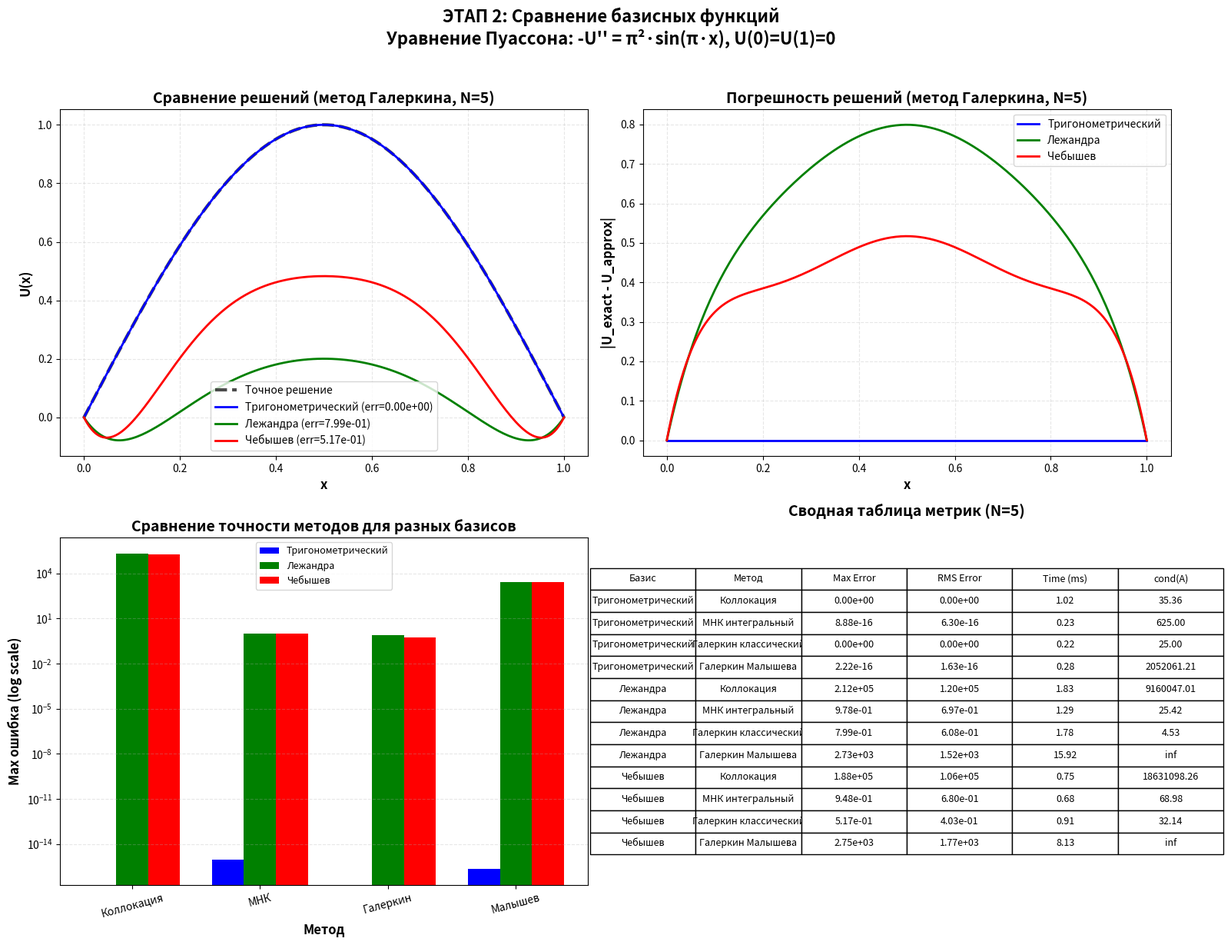

Here is the Python script that generated this plot:
#!/usr/bin/env python3
# -*- coding: utf-8 -*-
"""
ЭТАП 2: Сравнение базисных функций
Тригонометрический vs Лежандра vs Чебышев
Для всех 4 методов на уравнении Пуассона
"""

import numpy as np
import matplotlib.pyplot as plt
from scipy.special import legendre, chebyt
from scipy.linalg import solve
import time
import csv
import os
from datetime import datetime


# ============================================================================
# БАЗИСНЫЕ ФУНКЦИИ
# ============================================================================

class BasisFunctions:
    """Класс для генерации базисных функций и их производных"""

    @staticmethod
    def trigonometric(x, k):
        """Тригонометрический базис: φ_k(x) = sin(k·π·x)"""
        return np.sin(k * np.pi * x)

    @staticmethod
    def trigonometric_deriv2(x, k):
        """Вторая производная: φ''_k(x) = -(k·π)²·sin(k·π·x)"""
        return -(k * np.pi) ** 2 * np.sin(k * np.pi * x)

    @staticmethod
    def trigonometric_deriv_k(x, k, deriv_order):
        """Производная порядка deriv_order для тригонометрического базиса"""
        pi = np.pi
        if deriv_order % 4 == 0:
            return (k * pi) ** deriv_order * np.sin(k * pi * x)
        elif deriv_order % 4 == 1:
            return (k * pi) ** deriv_order * np.cos(k * pi * x)
        elif deriv_order % 4 == 2:
            return -(k * pi) ** deriv_order * np.sin(k * pi * x)
        else:  # deriv_order % 4 == 3
            return -(k * pi) ** deriv_order * np.cos(k * pi * x)

    @staticmethod
    def legendre(x, k):
        """Базис Лежандра: φ_k(x) = x(1-x)·P_k(2x-1)"""
        P_k = legendre(k)
        return x * (1 - x) * P_k(2 * x - 1)

    @staticmethod
    def chebyshev(x, k):
        """Базис Чебышева: φ_k(x) = x(1-x)·T_k(2x-1)"""
        T_k = chebyt(k)
        return x * (1 - x) * T_k(2 * x - 1)

    @staticmethod
    def get_basis(name, x, k):
        """Получить базисную функцию по имени"""
        if name == 'trig':
            return BasisFunctions.trigonometric(x, k)
        elif name == 'legendre':
            return BasisFunctions.legendre(x, k)
        elif name == 'chebyshev':
            return BasisFunctions.chebyshev(x, k)
        else:
            raise ValueError(f"Неизвестный базис: {name}")

    @staticmethod
    def get_basis_deriv2(name, x, k):
        """Получить вторую производную базисной функции"""
        if name == 'trig':
            return BasisFunctions.trigonometric_deriv2(x, k)
        else:
            # Численное дифференцирование для полиномиальных базисов
            h = 1e-6
            phi_plus = BasisFunctions.get_basis(name, x + h, k)
            phi_minus = BasisFunctions.get_basis(name, x - h, k)
            phi_center = BasisFunctions.get_basis(name, x, k)
            return (phi_plus - 2 * phi_center + phi_minus) / (h ** 2)

    @staticmethod
    def get_basis_deriv_k(name, x, k, deriv_order):
        """Получить производную порядка deriv_order"""
        if name == 'trig':
            return BasisFunctions.trigonometric_deriv_k(x, k, deriv_order)
        else:
            # Численное дифференцирование через конечные разности
            h = 1e-5
            if deriv_order == 1:
                phi_plus = BasisFunctions.get_basis(name, x + h, k)
                phi_minus = BasisFunctions.get_basis(name, x - h, k)
                return (phi_plus - phi_minus) / (2 * h)
            elif deriv_order == 2:
                phi_plus = BasisFunctions.get_basis(name, x + h, k)
                phi_minus = BasisFunctions.get_basis(name, x - h, k)
                phi_center = BasisFunctions.get_basis(name, x, k)
                return (phi_plus - 2 * phi_center + phi_minus) / (h ** 2)
            elif deriv_order == 3:
                phi_pp = BasisFunctions.get_basis(name, x + 2 * h, k)
                phi_p = BasisFunctions.get_basis(name, x + h, k)
                phi_m = BasisFunctions.get_basis(name, x - h, k)
                phi_mm = BasisFunctions.get_basis(name, x - 2 * h, k)
                return (phi_pp - 2 * phi_p + 2 * phi_m - phi_mm) / (2 * h ** 3)
            else:
                # Для высших производных используем рекурсивное дифференцирование
                phi = BasisFunctions.get_basis(name, x, k)
                for _ in range(deriv_order):
                    h = 1e-5
                    phi_plus = BasisFunctions.get_basis(name, x + h, k)
                    phi_minus = BasisFunctions.get_basis(name, x - h, k)
                    phi = (phi_plus - phi_minus) / (2 * h)
                return phi


# ============================================================================
# ТЕСТОВЫЕ УРАВНЕНИЯ
# ============================================================================

class TestEquations:
    """Класс с тестовыми уравнениями"""

    @staticmethod
    def poisson_f(x):
        """Правая часть уравнения Пуассона: -U'' = π²·sin(π·x)"""
        return np.pi ** 2 * np.sin(np.pi * x)

    @staticmethod
    def poisson_exact(x):
        """Точное решение: U(x) = sin(π·x)"""
        return np.sin(np.pi * x)

    @staticmethod
    def polynomial_f(x):
        """Правая часть: -U'' = 2"""
        return 2 * np.ones_like(x)

    @staticmethod
    def polynomial_exact(x):
        """Точное решение: U(x) = x - x²"""
        return x - x ** 2

    @staticmethod
    def poisson_bc():
        """Граничные условия: U(0) = 0, U(1) = 0"""
        return 0.0, 0.0


# ============================================================================
# ПРОЕКЦИОННЫЕ МЕТОДЫ
# ============================================================================

class ProjectionMethods:
    """Класс с реализацией 4 проекционных методов"""

    def __init__(self, n_funcs=5, basis_type='trig'):
        self.n_funcs = n_funcs
        self.basis_type = basis_type
        self.coefficients = None
        self.matrix_A = None
        self.condition_number = None

    def _build_basis_matrix(self, x_points, deriv_order=0):
        """Построить матрицу базисных функций или их производных"""
        n = len(x_points)
        Phi = np.zeros((n, self.n_funcs))
        for k in range(1, self.n_funcs + 1):
            if deriv_order == 0:
                Phi[:, k - 1] = BasisFunctions.get_basis(self.basis_type, x_points, k)
            elif deriv_order == 2:
                Phi[:, k - 1] = BasisFunctions.get_basis_deriv2(self.basis_type, x_points, k)
            else:
                Phi[:, k - 1] = BasisFunctions.get_basis_deriv_k(self.basis_type, x_points, k, deriv_order)
        return Phi

    def collocation(self, equation_f, x_points):
        """Метод коллокаций: R(x_i) = 0"""
        start_time = time.perf_counter()

        n = self.n_funcs
        x_coll = np.linspace(0.1, 0.9, n)
        Phi_dd = self._build_basis_matrix(x_coll, deriv_order=2)
        F = equation_f(x_coll)

        A = -Phi_dd
        B = F

        try:
            self.coefficients = solve(A, B)
            self.matrix_A = A
            self.condition_number = np.linalg.cond(A)
        except:
            self.coefficients = np.linalg.lstsq(A, B, rcond=None)[0]
            self.condition_number = np.inf

        elapsed_time = (time.perf_counter() - start_time) * 1000
        return self.coefficients, elapsed_time

    def least_squares_integral(self, equation_f, x_points):
        """Интегральный МНК: min ∫R²dx"""
        start_time = time.perf_counter()

        n = self.n_funcs
        x_int = np.linspace(0, 1, 200)
        dx = x_int[1] - x_int[0]

        Phi_dd = self._build_basis_matrix(x_int, deriv_order=2)
        F = equation_f(x_int)

        A = Phi_dd.T @ Phi_dd * dx
        B = -Phi_dd.T @ F * dx

        try:
            self.coefficients = solve(A, B)
            self.matrix_A = A
            self.condition_number = np.linalg.cond(A)
        except:
            self.coefficients = np.linalg.lstsq(A, B, rcond=None)[0]
            self.condition_number = np.inf

        elapsed_time = (time.perf_counter() - start_time) * 1000
        return self.coefficients, elapsed_time

    def galerkin_classical(self, equation_f, x_points):
        """Классический метод Галеркина: ∫R·φ_i dx = 0"""
        start_time = time.perf_counter()

        n = self.n_funcs
        x_int = np.linspace(0, 1, 200)
        dx = x_int[1] - x_int[0]

        Phi_dd = self._build_basis_matrix(x_int, deriv_order=2)
        Phi = self._build_basis_matrix(x_int, deriv_order=0)
        F = equation_f(x_int)

        A = np.zeros((n, n))
        B = np.zeros(n)

        for i in range(n):
            for j in range(n):
                A[i, j] = np.sum(Phi[:, i] * Phi_dd[:, j]) * dx
            B[i] = -np.sum(Phi[:, i] * F) * dx

        try:
            self.coefficients = solve(A, B)
            self.matrix_A = A
            self.condition_number = np.linalg.cond(A)
        except:
            self.coefficients = np.linalg.lstsq(A, B, rcond=None)[0]
            self.condition_number = np.inf

        elapsed_time = (time.perf_counter() - start_time) * 1000
        return self.coefficients, elapsed_time

    def galerkin_malyshev(self, equation_f, x_points):
        """
        Модифицированный метод Галеркина (Малышева): ∫R^(k)(x)dx = 0
        Исправленная версия с правильными производными
        """
        start_time = time.perf_counter()

        n = self.n_funcs
        x_int = np.linspace(0, 1, 200)
        dx = x_int[1] - x_int[0]

        F = equation_f(x_int)
        pi = np.pi

        # Вычисляем производные правой части (для Пуассона f = π²·sin(πx))
        F_derivs = []
        for k in range(n):
            deriv_order = k
            if deriv_order % 2 == 0:
                sign = (-1) ** (deriv_order // 2)
                F_derivs.append(sign * (pi ** (2 + deriv_order)) * np.sin(pi * x_int))
            else:
                sign = (-1) ** (deriv_order // 2)
                F_derivs.append(sign * (pi ** (2 + deriv_order)) * np.cos(pi * x_int))

        A = np.zeros((n, n))
        B = np.zeros(n)

        for k in range(n):
            deriv_order = k + 2

            for j in range(1, n + 1):
                if self.basis_type == 'trig':
                    # Аналитическая производная для тригонометрического базиса
                    if deriv_order % 4 == 0:
                        phi_deriv = (j * pi) ** deriv_order * np.sin(j * pi * x_int)
                    elif deriv_order % 4 == 1:
                        phi_deriv = (j * pi) ** deriv_order * np.cos(j * pi * x_int)
                    elif deriv_order % 4 == 2:
                        phi_deriv = -(j * pi) ** deriv_order * np.sin(j * pi * x_int)
                    else:
                        phi_deriv = -(j * pi) ** deriv_order * np.cos(j * pi * x_int)
                else:
                    # Численная производная для полиномиальных базисов
                    phi_deriv = BasisFunctions.get_basis_deriv_k(self.basis_type, x_int, j, deriv_order)

                A[k, j - 1] = -np.sum(phi_deriv) * dx

            B[k] = np.sum(F_derivs[k]) * dx

        try:
            self.coefficients = solve(A, B)
            self.matrix_A = A
            self.condition_number = np.linalg.cond(A)
        except:
            self.coefficients = np.linalg.lstsq(A, B, rcond=None)[0]
            self.condition_number = np.inf

        elapsed_time = (time.perf_counter() - start_time) * 1000
        return self.coefficients, elapsed_time

    def get_solution(self, x_points):
        """Получить приближённое решение"""
        if self.coefficients is None:
            raise ValueError("Сначала нужно решить уравнение!")
        Phi = self._build_basis_matrix(x_points, deriv_order=0)
        return Phi @ self.coefficients

    def get_residual(self, equation_f, x_points):
        """Получить невязку"""
        if self.coefficients is None:
            raise ValueError("Сначала нужно решить уравнение!")
        Phi_dd = self._build_basis_matrix(x_points, deriv_order=2)
        F = equation_f(x_points)
        U_approx_dd = Phi_dd @ self.coefficients
        return -U_approx_dd - F


# ============================================================================
# МЕТРИКИ
# ============================================================================

class Metrics:
    """Класс для расчёта метрик качества"""

    @staticmethod
    def max_error(u_exact, u_approx):
        return np.max(np.abs(u_exact - u_approx))

    @staticmethod
    def rms_error(u_exact, u_approx):
        return np.sqrt(np.mean((u_exact - u_approx) ** 2))

    @staticmethod
    def max_residual(residual):
        return np.max(np.abs(residual))

    @staticmethod
    def relative_error(u_exact, u_approx):
        max_exact = np.max(np.abs(u_exact))
        if max_exact == 0:
            return np.inf
        return (np.max(np.abs(u_exact - u_approx)) / max_exact) * 100


# ============================================================================
# ВИЗУАЛИЗАЦИЯ
# ============================================================================

class Visualization:
    """Класс для построения графиков"""

    @staticmethod
    def plot_basis_comparison(results_by_basis, save_path='results/stage2_basis_comparison.png'):
        """Построить графики сравнения базисов"""
        fig, axes = plt.subplots(2, 2, figsize=(16, 12))

        basis_colors = {'trig': 'blue', 'legendre': 'green', 'chebyshev': 'red'}
        basis_names = {'trig': 'Тригонометрический', 'legendre': 'Лежандра', 'chebyshev': 'Чебышев'}
        method_colors = {'collocation': 'darkblue', 'least_squares': 'darkgreen',
                         'galerkin': 'darkred', 'malyshev': 'orange'}

        # 1. Сравнение решений для разных базисов (метод Галеркина)
        ax = axes[0, 0]
        x = results_by_basis[0]['x']
        u_exact = TestEquations.poisson_exact(x)
        ax.plot(x, u_exact, 'k--', linewidth=3, label='Точное решение', alpha=0.7)

        for res in results_by_basis:
            if res['method'] == 'galerkin':
                ax.plot(x, res['u_approx'], basis_colors[res['basis']], linewidth=2,
                        label=f"{basis_names[res['basis']]} (err={res['max_error']:.2e})")

        ax.set_xlabel('x', fontsize=12, fontweight='bold')
        ax.set_ylabel('U(x)', fontsize=12, fontweight='bold')
        ax.set_title('Сравнение решений (метод Галеркина, N=5)', fontsize=14, fontweight='bold')
        ax.legend(fontsize=10)
        ax.grid(True, alpha=0.3, linestyle='--')

        # 2. Погрешности для разных базисов
        ax = axes[0, 1]
        for res in results_by_basis:
            if res['method'] == 'galerkin' and res['error'] is not None:
                ax.plot(x, res['error'], basis_colors[res['basis']], linewidth=2,
                        label=f"{basis_names[res['basis']]}")

        ax.set_xlabel('x', fontsize=12, fontweight='bold')
        ax.set_ylabel('|U_exact - U_approx|', fontsize=12, fontweight='bold')
        ax.set_title('Погрешность решений (метод Галеркина, N=5)', fontsize=14, fontweight='bold')
        ax.legend(fontsize=10)
        ax.grid(True, alpha=0.3, linestyle='--')

        # 3. Сравнение методов для каждого базиса (столбчатая диаграмма)
        ax = axes[1, 0]

        methods = ['collocation', 'least_squares', 'galerkin', 'malyshev']
        method_labels = ['Коллокация', 'МНК', 'Галеркин', 'Малышев']
        x_pos = np.arange(len(methods))
        width = 0.25

        for i, basis in enumerate(['trig', 'legendre', 'chebyshev']):
            errors = []
            for method in methods:
                for res in results_by_basis:
                    if res['method'] == method and res['basis'] == basis:
                        errors.append(res['max_error'])
                        break
            ax.bar(x_pos + i * width, errors, width, label=basis_names[basis], color=basis_colors[basis])

        ax.set_xlabel('Метод', fontsize=12, fontweight='bold')
        ax.set_ylabel('Max ошибка (log scale)', fontsize=12, fontweight='bold')
        ax.set_title('Сравнение точности методов для разных базисов', fontsize=14, fontweight='bold')
        ax.set_xticks(x_pos + width)
        ax.set_xticklabels(method_labels, rotation=15)
        ax.set_yscale('log')
        ax.legend(fontsize=9)
        ax.grid(True, alpha=0.3, linestyle='--', axis='y')

        # 4. Таблица метрик
        ax = axes[1, 1]
        ax.axis('off')

        table_data = []
        headers = ['Базис', 'Метод', 'Max Error', 'RMS Error', 'Time (ms)', 'cond(A)']

        for res in results_by_basis:
            row = [
                basis_names[res['basis']],
                res['method_name'],
                f"{res['max_error']:.2e}",
                f"{res['rms_error']:.2e}",
                f"{res['time_ms']:.2f}",
                f"{res['condition_number']:.2f}"
            ]
            table_data.append(row)

        table = ax.table(cellText=table_data, colLabels=headers,
                         loc='center', cellLoc='center')
        table.auto_set_font_size(False)
        table.set_fontsize(9)
        table.scale(1.2, 1.6)

        ax.set_title('Сводная таблица метрик (N=5)', fontsize=14, fontweight='bold', pad=20)

        plt.suptitle('ЭТАП 2: Сравнение базисных функций\nУравнение Пуассона: -U\'\' = π²·sin(π·x), U(0)=U(1)=0',
                     fontsize=16, fontweight='bold', y=1.02)

        plt.tight_layout()
        plt.savefig(save_path, dpi=150, bbox_inches='tight')
        plt.show()

        print(f"✓ График сохранён: {save_path}")

    @staticmethod
    def save_results_to_csv(results, save_path='results/stage2_basis_comparison.csv'):
        """Сохранить результаты в CSV"""
        os.makedirs('results', exist_ok=True)

        with open(save_path, 'w', newline='', encoding='utf-8') as f:
            writer = csv.writer(f, delimiter=';')

            writer.writerow(['Базис', 'Метод', 'N', 'Max Error', 'RMS Error',
                             'Max Residual', 'Time (ms)', 'cond(A)', 'Отн. погрешность (%)'])

            for res in results:
                writer.writerow([
                    res['basis'],
                    res['method_name'],
                    res['n_funcs'],
                    f"{res['max_error']:.6e}",
                    f"{res['rms_error']:.6e}",
                    f"{res['max_residual']:.6e}",
                    f"{res['time_ms']:.4f}",
                    f"{res['condition_number']:.4f}",
                    f"{res['relative_error']:.4f}"
                ])

        print(f"✓ Результаты сохранены: {save_path}")


# ============================================================================
# ГЛАВНАЯ ФУНКЦИЯ ЭТАПА 2
# ============================================================================

def run_stage2_experiment():
    """Запустить Этап 2: Сравнение базисных функций"""
    print("=" * 80)
    print("ЭТАП 2: СРАВНЕНИЕ БАЗИСНЫХ ФУНКЦИЙ")
    print("=" * 80)
    print(f"Дата начала: {datetime.now().strftime('%Y-%m-%d %H:%M:%S')}")
    print()

    # Параметры эксперимента
    equation_name = 'Уравнение Пуассона'
    n_funcs = 5

    bases = [
        ('trig', 'Тригонометрический'),
        ('legendre', 'Лежандра'),
        ('chebyshev', 'Чебышев')
    ]

    methods = [
        ('collocation', 'Коллокация'),
        ('least_squares', 'МНК интегральный'),
        ('galerkin', 'Галеркин классический'),
        ('malyshev', 'Галеркин Малышева')
    ]

    # Сетка для вычислений
    x = np.linspace(0, 1, 200)

    # Точное решение
    u_exact = TestEquations.poisson_exact(x)
    f = TestEquations.poisson_f

    results = []

    print("-" * 80)
    print("ВЫПОЛНЕНИЕ РАСЧЁТОВ")
    print("-" * 80)

    for basis_key, basis_name in bases:
        print(f"\n{'=' * 60}")
        print(f"БАЗИС: {basis_name}")
        print(f"{'=' * 60}")

        for method_key, method_name in methods:
            print(f"\n  [{method_name}]...")

            try:
                solver = ProjectionMethods(n_funcs=n_funcs, basis_type=basis_key)

                method_map = {
                    'collocation': solver.collocation,
                    'least_squares': solver.least_squares_integral,
                    'galerkin': solver.galerkin_classical,
                    'malyshev': solver.galerkin_malyshev
                }

                coefficients, time_ms = method_map[method_key](f, x)
                u_approx = solver.get_solution(x)
                residual = solver.get_residual(f, x)

                max_error = Metrics.max_error(u_exact, u_approx)
                rms_error = Metrics.rms_error(u_exact, u_approx)
                max_residual = Metrics.max_residual(residual)
                relative_error = Metrics.relative_error(u_exact, u_approx)

                results.append({
                    'method': method_key,
                    'method_name': method_name,
                    'basis': basis_key,
                    'basis_name': basis_name,
                    'n_funcs': n_funcs,
                    'x': x,
                    'u_approx': u_approx,
                    'u_exact': u_exact,
                    'error': u_exact - u_approx,
                    'residual': residual,
                    'max_error': max_error,
                    'rms_error': rms_error,
                    'max_residual': max_residual,
                    'relative_error': relative_error,
                    'time_ms': time_ms,
                    'condition_number': solver.condition_number,
                    'coefficients': coefficients
                })

                print(f"    ✓ Max ошибка: {max_error:.2e}")
                print(f"    ✓ RMS ошибка: {rms_error:.2e}")
                print(f"    ✓ Время: {time_ms:.2f} мс")
                print(f"    ✓ cond(A): {solver.condition_number:.2f}")

            except Exception as e:
                print(f"    ✗ Ошибка: {e}")
                results.append({
                    'method': method_key,
                    'method_name': method_name,
                    'basis': basis_key,
                    'basis_name': basis_name,
                    'n_funcs': n_funcs,
                    'max_error': np.inf,
                    'rms_error': np.inf,
                    'max_residual': np.inf,
                    'time_ms': 0,
                    'condition_number': np.inf,
                    'error': None
                })

    print()
    print("-" * 80)
    print("АНАЛИЗ РЕЗУЛЬТАТОВ")
    print("-" * 80)

    # Группируем по базисам
    for basis_key, basis_name in bases:
        basis_results = [r for r in results if r['basis'] == basis_key and r['max_error'] != np.inf]
        if basis_results:
            best = min(basis_results, key=lambda x: x['max_error'])
            print(f"\n★ Лучший метод для базиса {basis_name}: {best['method_name']}")
            print(f"  Max погрешность: {best['max_error']:.2e}")

    # Группируем по методам
    for method_key, method_name in methods:
        method_results = [r for r in results if r['method'] == method_key and r['max_error'] != np.inf]
        if method_results:
            best = min(method_results, key=lambda x: x['max_error'])
            print(f"\n★ Лучший базис для метода {method_name}: {best['basis_name']}")
            print(f"  Max погрешность: {best['max_error']:.2e}")

    print()
    print("-" * 80)
    print("СОХРАНЕНИЕ РЕЗУЛЬТАТОВ")
    print("-" * 80)

    os.makedirs('results', exist_ok=True)
    Visualization.save_results_to_csv(results, 'results/stage2_basis_comparison.csv')
    Visualization.plot_basis_comparison(results, 'results/stage2_basis_comparison.png')

    print()
    print("=" * 80)
    print(f"ЭТАП 2 ЗАВЕРШЁН: {datetime.now().strftime('%Y-%m-%d %H:%M:%S')}")
    print("=" * 80)

    return results


# ============================================================================
# АНАЛИЗ РЕЗУЛЬТАТОВ
# ============================================================================

def analyze_stage2_results(results):
    """Подробный анализ результатов Этапа 2"""
    print("\n" + "=" * 80)
    print("ПОДРОБНЫЙ АНАЛИЗ РЕЗУЛЬТАТОВ ЭТАПА 2")
    print("=" * 80)

    valid_results = [r for r in results if r['max_error'] != np.inf]

    if len(valid_results) < 2:
        print("Недостаточно данных для анализа")
        return

    # 1. Сравнение базисов по точности
    print("\n1. СРАВНЕНИЕ БАЗИСОВ ПО ТОЧНОСТИ (усреднённо по всем методам)")
    print("-" * 80)

    basis_errors = {}
    for basis in ['trig', 'legendre', 'chebyshev']:
        errors = [r['max_error'] for r in valid_results if r['basis'] == basis]
        basis_errors[basis] = np.mean(errors)

    sorted_basis = sorted(basis_errors.items(), key=lambda x: x[1])
    basis_names = {'trig': 'Тригонометрический', 'legendre': 'Лежандра', 'chebyshev': 'Чебышев'}

    for i, (basis, avg_error) in enumerate(sorted_basis, 1):
        print(f"  {i}. {basis_names[basis]:25s} → Средн. ошибка = {avg_error:.2e}")

    # 2. Сравнение методов по базисам
    print("\n2. ЛУЧШИЙ БАЗИС ДЛЯ КАЖДОГО МЕТОДА")
    print("-" * 80)

    method_names = {'collocation': 'Коллокация', 'least_squares': 'МНК',
                    'galerkin': 'Галеркин', 'malyshev': 'Малышев'}

    for method in ['collocation', 'least_squares', 'galerkin', 'malyshev']:
        method_results = [r for r in valid_results if r['method'] == method]
        if method_results:
            best = min(method_results, key=lambda x: x['max_error'])
            print(f"  {method_names[method]:20s} → {basis_names[best['basis']]:20s} (err={best['max_error']:.2e})")

    # 3. Число обусловленности по базисам
    print("\n3. СРАВНЕНИЕ БАЗИСОВ ПО УСТОЙЧИВОСТИ (cond(A))")
    print("-" * 80)

    basis_cond = {}
    for basis in ['trig', 'legendre', 'chebyshev']:
        conds = [r['condition_number'] for r in valid_results if
                 r['basis'] == basis and r['condition_number'] != np.inf]
        if conds:
            basis_cond[basis] = np.mean(conds)

    sorted_cond = sorted(basis_cond.items(), key=lambda x: x[1])

    for i, (basis, avg_cond) in enumerate(sorted_cond, 1):
        print(f"  {i}. {basis_names[basis]:25s} → Средн. cond(A) = {avg_cond:.2e}")

    print()
    print("=" * 80)


# ============================================================================
# ЗАПУСК
# ============================================================================

if __name__ == "__main__":
    results = run_stage2_experiment()
    analyze_stage2_results(results)

    print("\n" + "=" * 80)
    print("СЛЕДУЮЩИЙ ШАГ: Этап 3 - Исследование сходимости (N = 3,5,7,10,15,20)")
    print("=" * 80)
